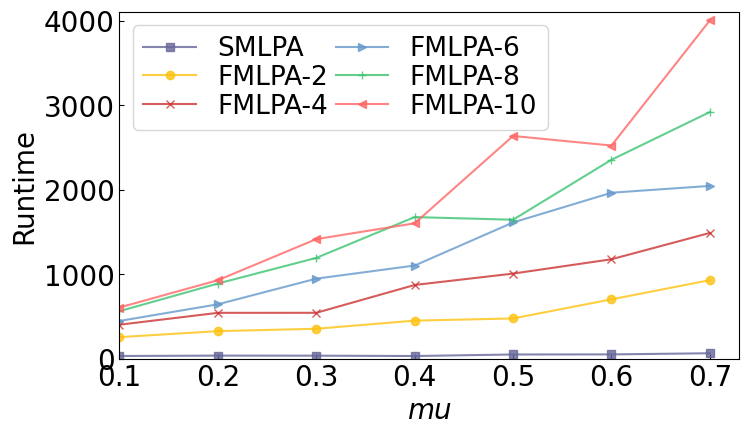

This chart was generated by the following Python code:
#!/usr/bin/env python
# -- coding: utf-8 --
# @Time : 2021-01-04 10:00
# [redacted]
import matplotlib
import matplotlib.ticker as mticker 
import matplotlib.pyplot as plt
import numpy as np
del matplotlib.font_manager.weight_dict['roman']

plt.rc('font', family='Times New Roman')  # 全局字体
matplotlib.rcParams.update({'font.size': 20})  # 改变所有字体大小

plt.rcParams['xtick.direction'] = 'in'  # 将x周的刻度线方向设置向内
plt.rcParams['ytick.direction'] = 'in'  # 将y轴的刻度方向设置向内

tick_label = ['0.1', '0.2', '0.3', '0.4', '0.5', '0.6', '0.7']  # 横坐标标签
# tick_label = ['1k','2k','3k','4k','5k']
# tick_label = ['2','4','6','8','10']
bar_width = 0.1  # 柱宽
plt.rcParams['figure.figsize'] = (8.0, 4.5)
# datasets
x = np.arange(0, len(tick_label), 1)
# x = np.arange(0.1, (len(tick_label) + 1) * 0.1, 0.1)
y1 = [30.5450 ,35.1823 ,34.5321 ,30.2456 ,48.5982 ,49.4823 ,63.1097 ]  # ONMI:CPM_HFL
y2 = [253.8079,324.8109,352.8298,449.0027,475.0213,700.8744,928.0316]  # ONMI:CPM_SOLO-2方
y3 = [400.8483,541.2528,541.5164,870.9951,1005.6597,1175.2413,1486.9478]  # ONMI:CPM_SOLO-4方
y4 = [445.1711,642.2352,945.7657,1101.0227,1610.6035,1962.6539,2043.2846]  # ONMI:CPM_SOLO-6方
y5 = [560.8644,887.7444,1191.3171,1674.1560,1642.9679,2352.7269,2917.5784]  # ONMI:CPM_SOLO-8方
y6 = [604.4160,927.0779,1413.3379,1600.9370,2634.0928,2521.0292,4002.0559]  # ONMI:CPM_SOLO-10方

# 画图

colors = ['#666699', '#FEC211', '#CC3333', '#6699CC', '#3BC371', '#FF6666']

alpha = 0.8  # 色深
plt.plot(x, y1, marker='s', color=colors[0], label='SMLPA', alpha=alpha)
plt.plot(x, y2, marker='o', color=colors[1], label='FMLPA-2', alpha=alpha)
plt.plot(x, y3, marker='x', color=colors[2], label='FMLPA-4', alpha=alpha)
plt.plot(x, y4, marker='>', color=colors[3], label='FMLPA-6', alpha=alpha)
plt.plot(x, y5, marker='+', color=colors[4], label='FMLPA-8', alpha=alpha)
plt.plot(x, y6, marker='<', color=colors[5], label='FMLPA-10', alpha=alpha)

# plt.xlabel("Mixing parameter")  # 横坐标标题
font0 = {
    'style' : 'italic',
}

plt.xlabel("mu",font0)  # 横坐标标题
plt.ylabel("Runtime")  # 纵坐标标题
# plt.gca().yaxis.set_major_formatter(mticker.FormatStrFormatter('%.0f MB'))
# plt.xlim(xmin=0.1, xmax=0.7)  # 横坐标范围
plt.ylim(ymin=0, ymax=4100)  # 纵坐标范围
plt.xlim(xmin=0.7)
plt.xticks(x + bar_width * 0 / 2, tick_label)

plt.rcParams.update({'font.size': 19})
plt.legend(loc='upper left',ncol=2,labelspacing=0.1,columnspacing=0.3)  # 显示图例
plt.savefig('figure mut.pdf', format='pdf',bbox_inches='tight')  # 保存
plt.show()  # 显示图形
